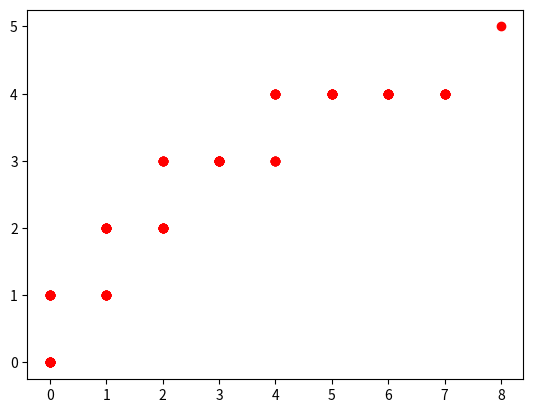

Here is the Python script that generated this plot:
import numpy as np
import matplotlib.pyplot as plt

def de_casteljau(points, t):
    while len(points) > 1:
        new_points = []
        for i in range(len(points) - 1):
            p_i = points[i]
            p_i_plus_1 = points[i + 1]
            new_point = tuple((1 - t) * np.array(p_i) + t * np.array(p_i_plus_1))
            new_points.append(new_point)
        points = new_points
    return points[0]

def rasterize_bezier(points, num_segments):
    curve_points = []
    t_values = np.linspace(0, 1, num_segments)
    
    for t in t_values:
        point = de_casteljau(points, t)
        curve_points.append(point)
    
    rasterized_points = []
    
    for i in range(len(curve_points) - 1):
        p0 = curve_points[i]
        p1 = curve_points[i + 1]
        rasterized_segment = rasterize_line(p0, p1)
        rasterized_points.extend(rasterized_segment)
    
    return rasterized_points

def rasterize_line(p0, p1):
    x0, y0 = int(p0[0]), int(p0[1])
    x1, y1 = int(p1[0]), int(p1[1])
    dx = abs(x1 - x0)
    dy = abs(y1 - y0)
    steep = dy > dx
    if steep:
        x0, y0 = y0, x0
        x1, y1 = y1, x1
    swapped = x0 > x1
    if swapped:
        x0, x1 = x1, x0
        y0, y1 = y1, y0
    dx = abs(x1 - x0)
    dy = abs(y1 - y0)
    error = dx // 2
    y = y0
    y_step = 1 if y0 < y1 else -1
    rasterized_points = []
    
    for x in range(x0, x1 + 1):
        point = (y, x) if steep else (x, y)
        rasterized_points.append(point)
        error -= dy
        if error < 0:
            y += y_step
            error += dx
    
    return rasterized_points

# Exemplo de uso

# Pontos de controle da curva de Bézier
control_points = [(0, 0), (2, 4), (8, 5)]

# Rasteriza a curva de Bézier com 100 segmentos
rasterized_curve = rasterize_bezier(control_points, 100)

# Plotagem dos pontos rasterizados
x_values, y_values = zip(*rasterized_curve)
plt.plot(x_values, y_values, 'ro')
plt.show()
